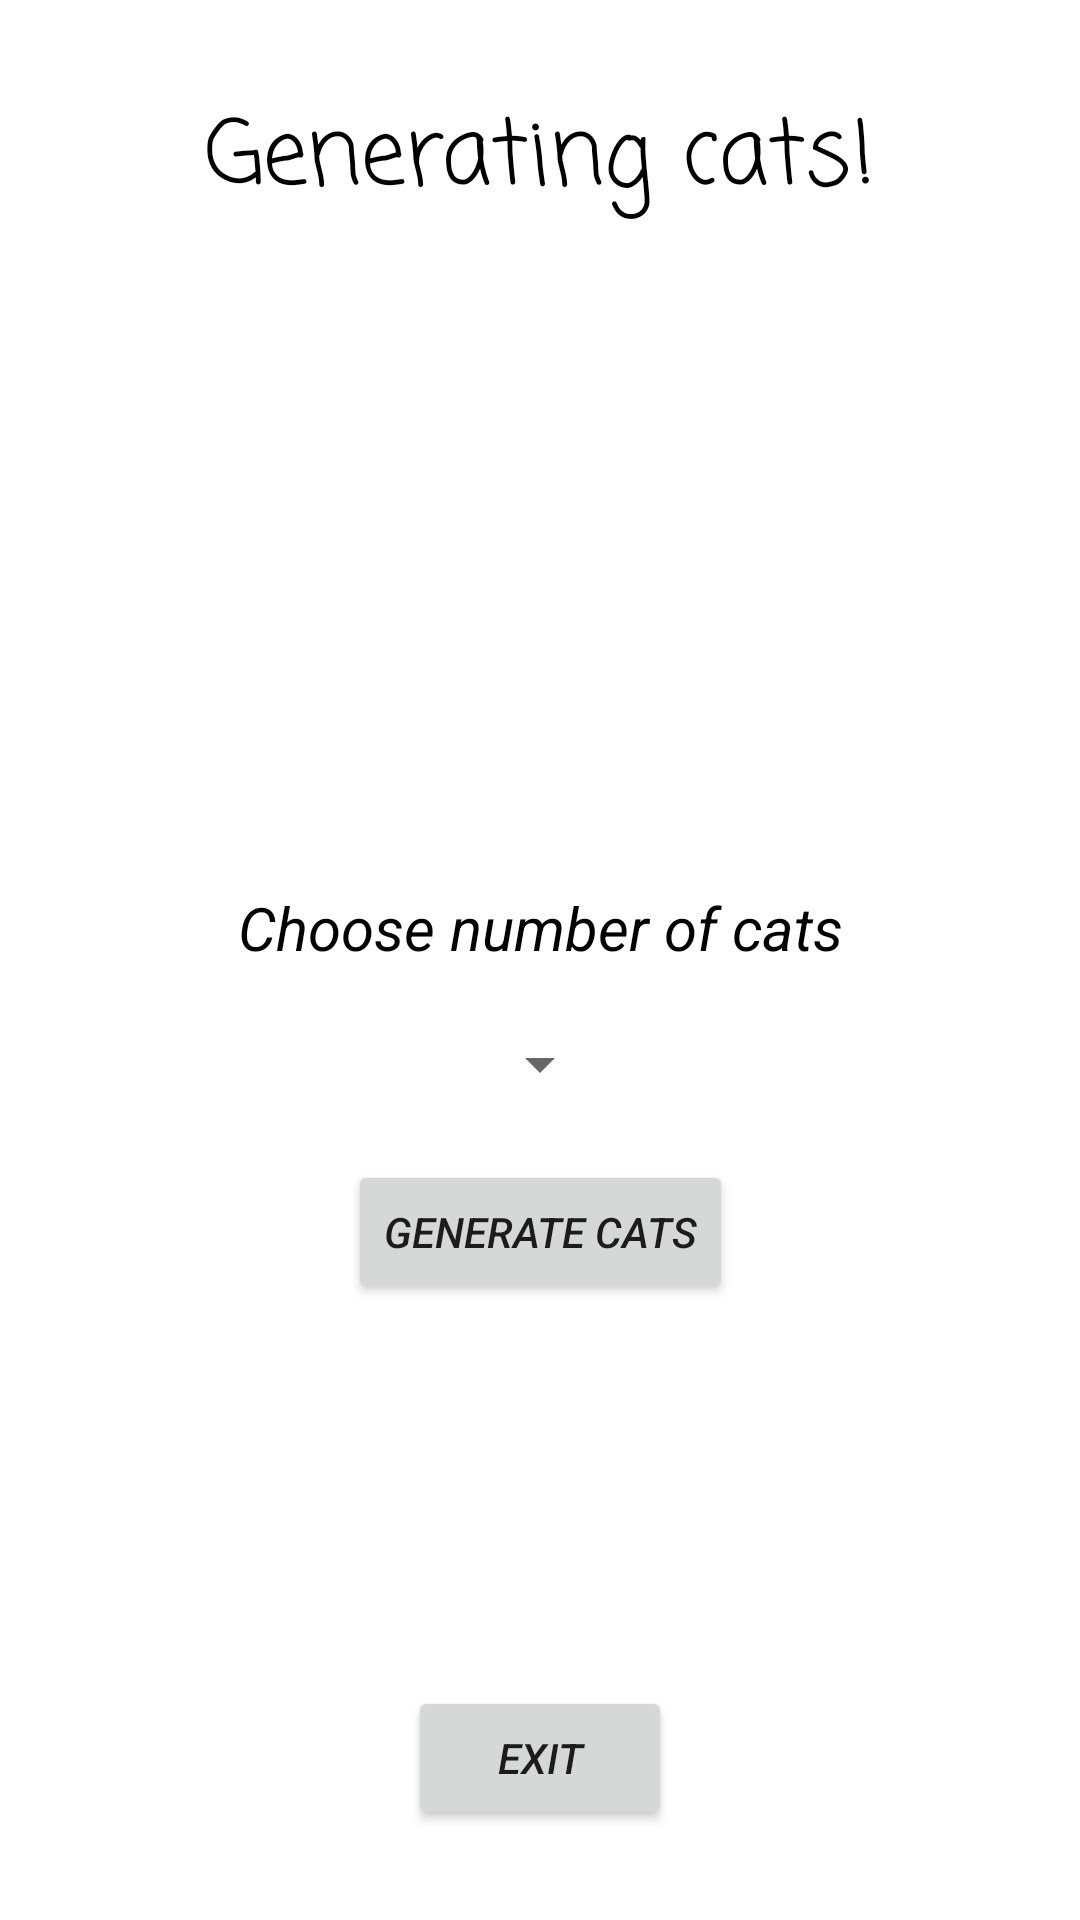

The Android layout XML behind this screen, and the referenced resources:
<!-- AndroidManifest.xml: application theme Theme.GeneratingCats -->
<!-- res/layout/activity_main.xml -->
<?xml version="1.0" encoding="utf-8"?>
<androidx.constraintlayout.widget.ConstraintLayout xmlns:android="http://schemas.android.com/apk/res/android"
    xmlns:app="http://schemas.android.com/apk/res-auto"
    xmlns:tools="http://schemas.android.com/tools"
    android:layout_width="match_parent"
    android:layout_height="match_parent"
    tools:context=".MainActivity">

    <TextView
        android:layout_width="wrap_content"
        android:layout_height="wrap_content"
        android:text="@string/app_name"
        android:id="@+id/app_name"
        android:textSize="30dp"
        android:fontFamily="casual"
        android:textColor="@color/black"
        android:layout_marginTop="30dp"
        app:layout_constraintEnd_toEndOf="parent"
        app:layout_constraintStart_toStartOf="parent"
        app:layout_constraintTop_toTopOf="parent" />

    <TextView
        android:layout_width="wrap_content"
        android:layout_height="wrap_content"
        android:text="@string/choose_number_of_cats_spinner_name"
        app:layout_constraintTop_toBottomOf="@id/app_name"
        android:id="@+id/chooseText"
        android:textColor="@color/black"
        android:textSize="20dp"
        android:textStyle="italic"
        app:layout_constraintStart_toStartOf="parent"
        app:layout_constraintEnd_toEndOf="parent"
        android:layout_marginTop="220dp"/>
    <Spinner
        android:layout_width="wrap_content"
        android:layout_height="wrap_content"
        android:id="@+id/Spinner"
        app:layout_constraintTop_toBottomOf="@id/chooseText"
        app:layout_constraintStart_toStartOf="parent"
        app:layout_constraintEnd_toEndOf="parent"
        android:layout_marginTop="20dp"/>

    <Button
        android:layout_width="wrap_content"
        android:layout_height="wrap_content"
        app:layout_constraintStart_toStartOf="parent"
        app:layout_constraintEnd_toEndOf="parent"
        android:id="@+id/generateCatsButton"
        app:layout_constraintTop_toBottomOf="@id/Spinner"
        android:layout_marginTop="20dp"
        android:text="@string/generate_cats_button_name"
        android:textStyle="italic">
    </Button>

    <Button
        android:layout_width="wrap_content"
        android:layout_height="wrap_content"
        app:layout_constraintStart_toStartOf="parent"
        app:layout_constraintEnd_toEndOf="parent"
        android:id="@+id/exitButton"
        app:layout_constraintBottom_toBottomOf="parent"
        android:text="@string/exit_button_name"
        android:layout_marginBottom="30dp"
        android:textStyle="italic">
    </Button>

</androidx.constraintlayout.widget.ConstraintLayout>
<!-- resources referenced by this layout -->
<resources>
  <string name="app_name">Generating cats!</string>
  <string name="choose_number_of_cats_spinner_name">Choose number of cats</string>
  <string name="exit_button_name">Exit</string>
  <string name="generate_cats_button_name">Generate cats</string>
  <style name="Theme.GeneratingCats" parent="Theme.MaterialComponents.DayNight.DarkActionBar">
          
          <item name="colorPrimary">@color/purple_500</item>
          <item name="colorPrimaryVariant">@color/purple_700</item>
          <item name="colorOnPrimary">@color/white</item>
          
          <item name="colorSecondary">@color/teal_200</item>
          <item name="colorSecondaryVariant">@color/teal_700</item>
          <item name="colorOnSecondary">@color/black</item>
          
          <item name="android:statusBarColor">?attr/colorPrimaryVariant</item>
          
      </style>
  <!-- not gathered from this repository: default colours our renderer supplied (Android Studio template values) -->
  <color name="purple_500">#FF6200EE</color>
  <color name="purple_700">#FF3700B3</color>
  <color name="teal_200">#FF03DAC5</color>
  <color name="teal_700">#FF018786</color>
  <color name="black">#FF000000</color>
  <color name="white">#FFFFFFFF</color>
</resources>
